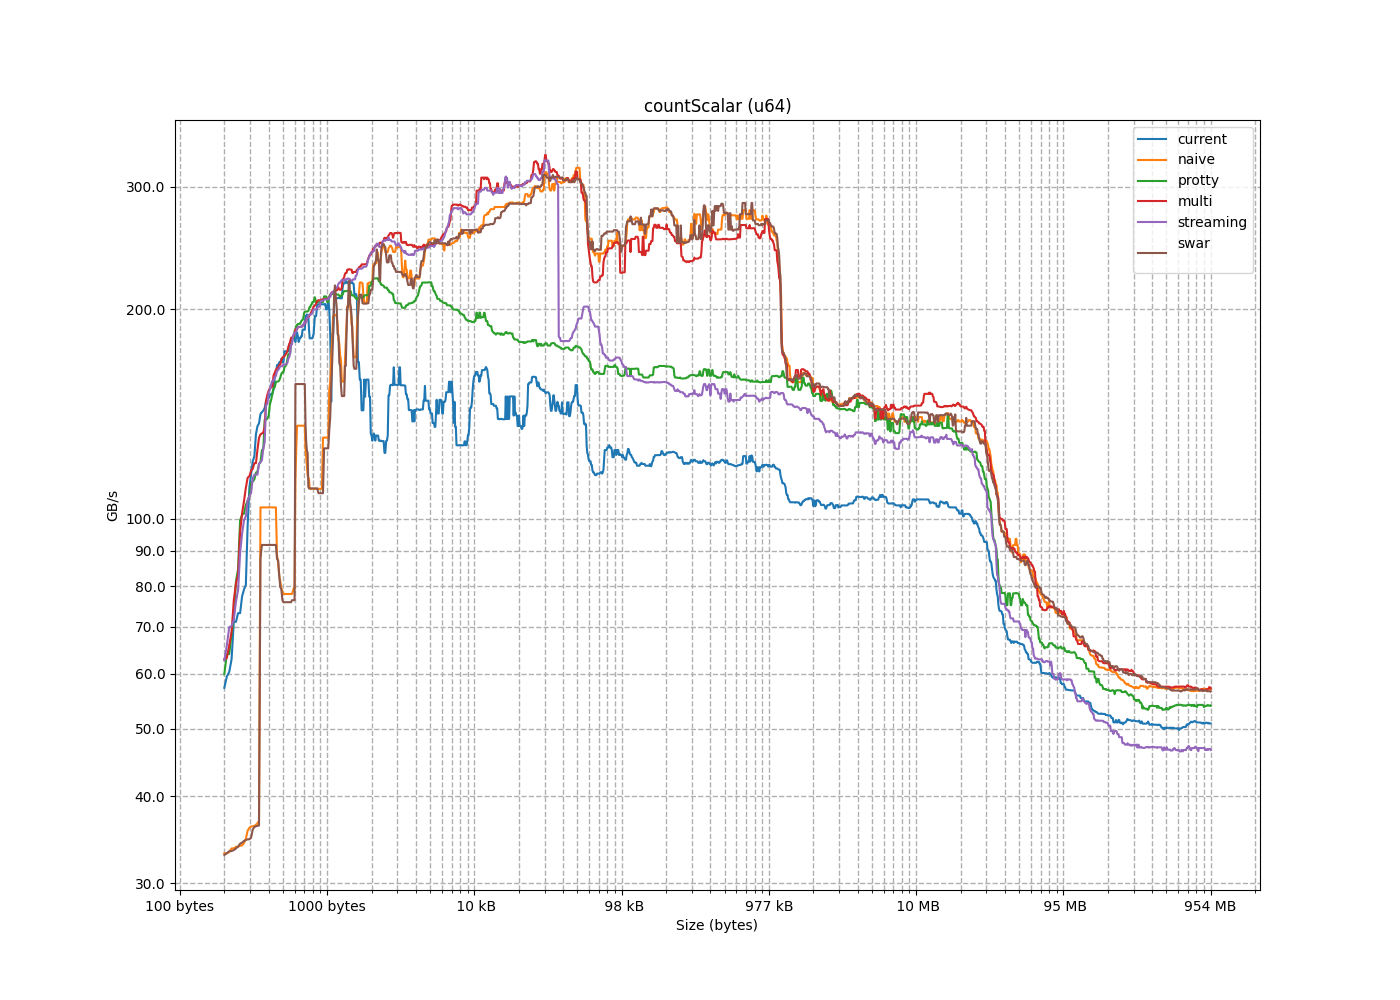

Source data for this figure (header and first rows):
size, current, naive, protty, multi, streaming, swar
8, 5.993, 9.732, 7.347, 7.946, 8.262, 7.861
16, 10.05, 16.23, 14.6, 16.31, 16.17, 15.82
24, 11.86, 19.5, 24.18, 26.77, 26.36, 26.22
32, 16.11, 21.5, 30.76, 30.82, 32.96, 20.7
40, 30.63, 21.84, 36.94, 41.03, 41.78, 19.47
48, 30.93, 29.27, 46.23, 52.48, 48.92, 23.64
56, 29.34, 32.2, 54.66, 59.03, 58.86, 29.89
64, 30.99, 32.51, 59.88, 61.22, 70.18, 30.38
72, 45.44, 32.39, 39.26, 38.96, 44.24, 33.12
80, 52.85, 33.98, 49.03, 48.51, 48.41, 33.65
88, 49.9, 33.65, 53.98, 53.46, 53.22, 34.5
96, 47.78, 34.26, 59.33, 58.29, 57.97, 34.93
104, 77.39, 34.74, 63.99, 63.16, 62.68, 31.84
112, 71.16, 33.11, 63.98, 62.88, 58.33, 32.18
120, 62.89, 32.86, 68.41, 65.87, 65.82, 32.93
128, 57.23, 33.11, 72.32, 68.86, 71.67, 30.48
136, 97.77, 32.51, 43.93, 76.46, 69.94, 33.34
144, 80.42, 32.98, 81.36, 80.84, 76.11, 33.47
152, 60.32, 33.28, 84.71, 83.09, 79.06, 30.13
160, 59.41, 36.4, 99.56, 95.69, 89.36, 36.27
168, 132.4, 36.03, 101.8, 101.8, 95.2, 36.13
176, 121, 35.69, 107.8, 106, 99.52, 36.21
184, 79.19, 36.22, 112.6, 110.8, 106.2, 35.83
192, 73.26, 36.19, 117.1, 114.6, 107.8, 36.3
200, 143.1, 36.22, 106.2, 117.3, 109, 33.36
208, 71.19, 36.88, 104.7, 115.2, 100.9, 34.88
216, 116.1, 33.96, 101.4, 120.3, 114.4, 34.68
224, 110.9, 36.57, 119.8, 118, 115.8, 34.31
232, 147.6, 31.5, 114, 125.8, 115.7, 34.19
240, 135.9, 33.83, 113.2, 130.7, 120.6, 34.6
248, 123, 32.91, 116.5, 132.3, 126.2, 33.86
256, 50.15, 164.2, 125.5, 135.7, 129, 160.8
264, 142.3, 162.8, 120.6, 132.7, 120.1, 159.5
272, 144.3, 153.5, 126, 133, 121.4, 141.3
280, 151.2, 167.3, 138.8, 150.8, 145.5, 150
288, 137.1, 154.4, 140.6, 147.7, 153.2, 151.4
296, 169.9, 143.4, 139.3, 154, 156.1, 141.5
304, 159.7, 124, 151.3, 164.6, 163.2, 138.2
312, 151.2, 135.3, 154.4, 166.5, 167.2, 128.9
320, 141.5, 128.5, 158, 171.3, 170.6, 109.2
328, 190.1, 113.6, 146, 87.01, 97.02, 109.6
336, 185.7, 116, 154.5, 154.4, 157.9, 112.6
344, 167.8, 108.8, 157.4, 162.3, 163.5, 105
352, 149, 103.9, 162.3, 166.4, 166.9, 87.68
360, 186.2, 82.91, 157.3, 163.7, 160.4, 91.77
368, 150.7, 88.59, 161.6, 160.7, 159.9, 87.22
376, 153.5, 86.69, 165, 164.8, 146.3, 73.13
384, 148.7, 78.04, 95.14, 182.3, 151.9, 79.83
392, 178.2, 78.71, 148.2, 155.1, 169.9, 82.96
400, 199.4, 81.28, 159.5, 152.9, 157.8, 79.23
408, 180.8, 79.52, 172.3, 169.3, 166.6, 76.45
416, 161.4, 76.4, 172.7, 174.1, 170.6, 75.95
424, 166.3, 72.63, 169.5, 172.9, 173.1, 65.38
432, 196.2, 76.95, 189.5, 187.1, 185.1, 74.55
440, 185.2, 75.57, 192.6, 189.8, 185.9, 73.18
448, 174.1, 72, 166.5, 182.1, 177.9, 68.69
456, 203.3, 66.29, 157.5, 192.8, 184.3, 71.64
464, 147.2, 68.44, 165.7, 171, 165.7, 65.7
472, 174, 65.68, 172.8, 172.1, 164.5, 63.89
480, 164.9, 64.47, 181.1, 170.5, 167.5, 61.79
... 1,395 more rows
